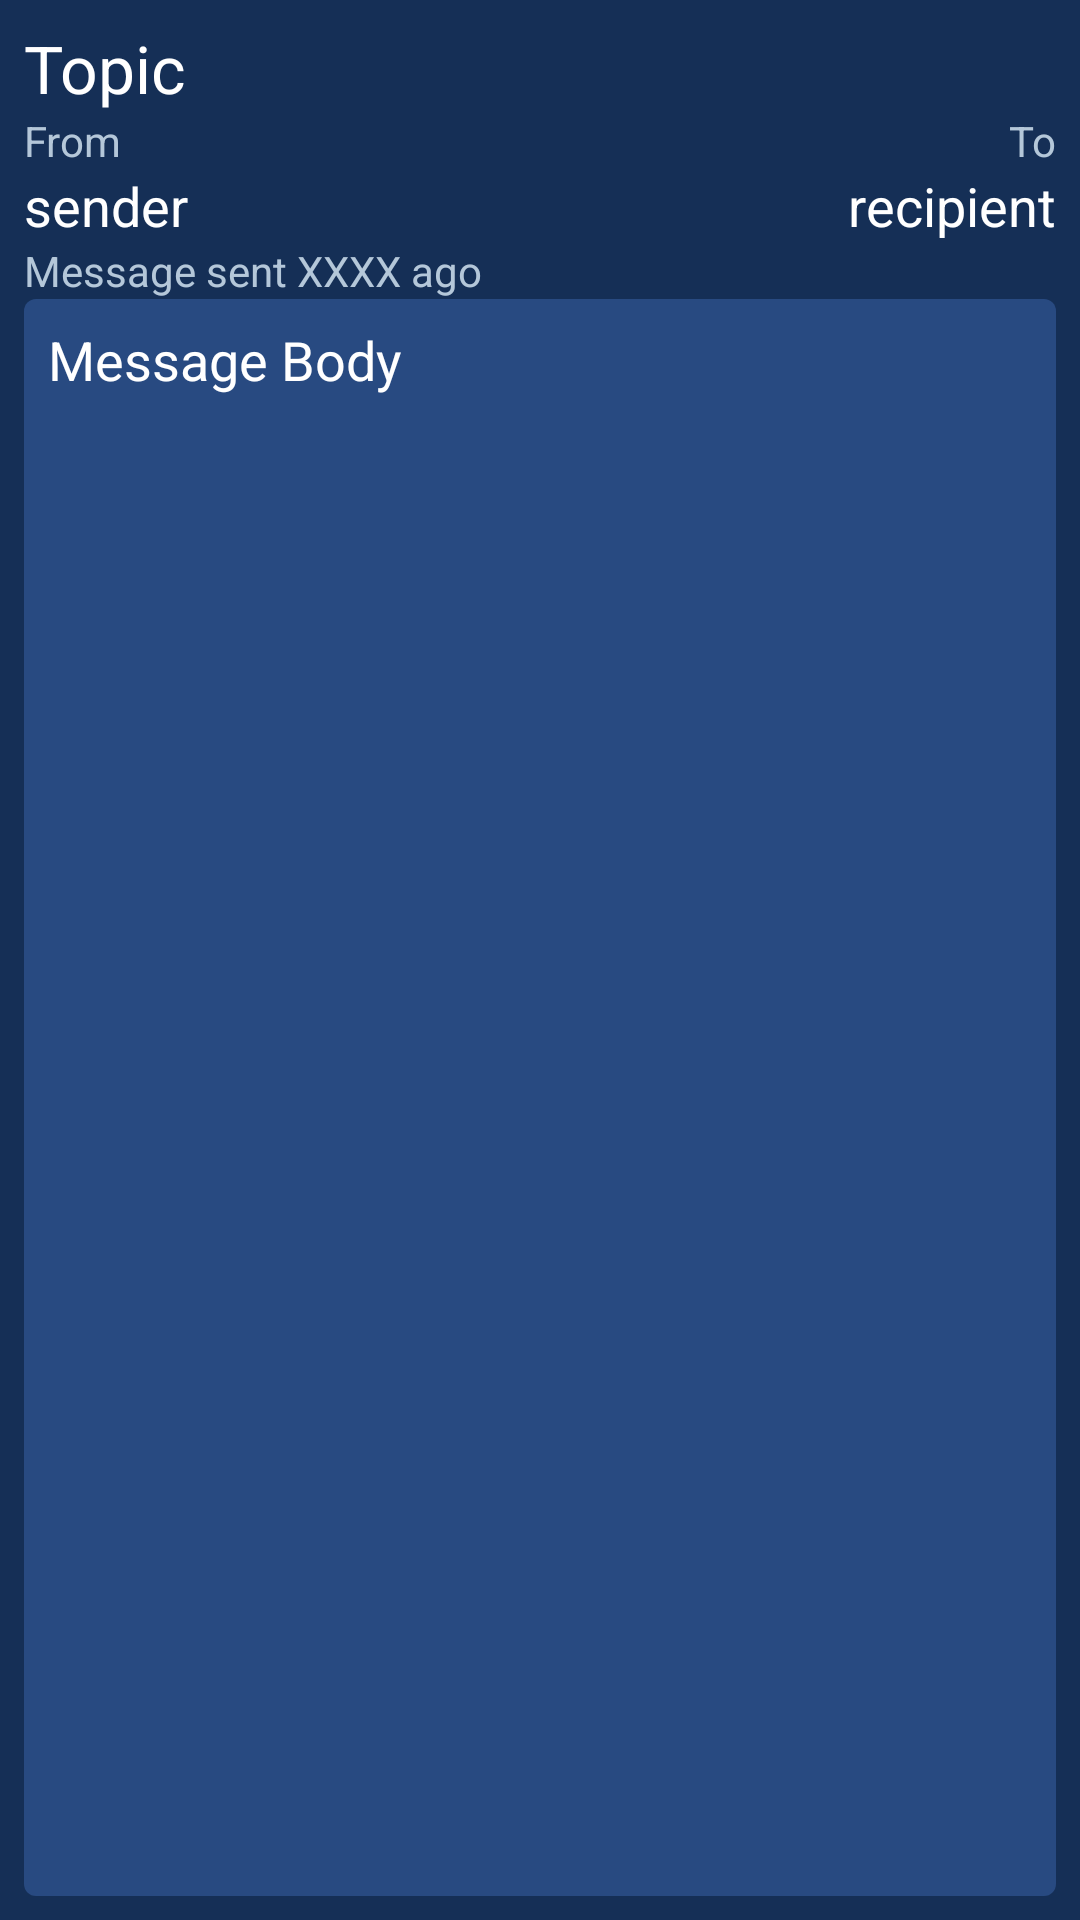

Here is an Android app screen rendered from its layout file. Give the layout XML and the strings, colors and styles it references.
<!-- AndroidManifest.xml: application theme AppTheme -->
<!-- res/layout/content_dmailshow.xml -->
<LinearLayout xmlns:android="http://schemas.android.com/apk/res/android"
              xmlns:tools="http://schemas.android.com/tools"
              xmlns:app="http://schemas.android.com/apk/res-auto"
              android:layout_width="match_parent"
              android:layout_height="match_parent"
              android:orientation="vertical"
              android:paddingBottom="@dimen/activity_vertical_margin"
              android:paddingLeft="@dimen/activity_horizontal_margin"
              android:paddingRight="@dimen/activity_horizontal_margin"
              android:paddingTop="@dimen/activity_vertical_margin"
              tools:context="de.e621.rebane.activities.LoginActivity"
              app:layout_behavior="@string/appbar_scrolling_view_behavior"
              android:background="@color/colorPrimaryDark"
              android:clickable="true">

    

    <TextView
        android:layout_width="wrap_content"
        android:layout_height="wrap_content"
        android:textAppearance="?android:attr/textAppearanceLarge"
        android:text="Topic"
        android:id="@+id/lblTopic"
        android:textColor="@android:color/white"/>

    <GridLayout
        android:layout_width="match_parent"
        android:layout_height="wrap_content"
        android:columnCount="2"
        android:rowCount="2">

        <TextView
            android:layout_width="wrap_content"
            android:layout_height="wrap_content"
            android:text="From"
            android:textColor="@color/text_neutral"
            android:layout_row="0"
            android:layout_column="0"
            />

        <TextView
            android:layout_width="wrap_content"
            android:layout_height="wrap_content"
            android:textAppearance="?android:attr/textAppearanceMedium"
            android:text="sender"
            android:id="@+id/lblFrom"
            android:textColor="#fff"
            android:layout_row="1"
            android:layout_column="0"/>

        <TextView
            android:layout_width="wrap_content"
            android:layout_height="wrap_content"
            android:text="To"
            android:textColor="@color/text_neutral"
            android:layout_row="0"
            android:layout_column="1"
            android:layout_gravity="right"/>

        <TextView
            android:layout_width="wrap_content"
            android:layout_height="wrap_content"
            android:textAppearance="?android:attr/textAppearanceMedium"
            android:text="recipient"
            android:id="@+id/lblRcpt"
            android:textColor="#fff"
            android:layout_row="1"
            android:layout_column="1"
            android:layout_gravity="right"/>
    </GridLayout>

    <TextView
        android:layout_width="wrap_content"
        android:layout_height="wrap_content"
        android:text="Message sent XXXX ago"
        android:textColor="@color/text_neutral"
        android:layout_row="0"
        android:layout_column="0"
        android:id="@+id/lblAge"/>

    <ScrollView
        android:layout_width="match_parent"
        android:layout_height="match_parent"
        android:background="@drawable/thumb_bnormal"
        android:paddingLeft="@dimen/activity_horizontal_margin"
        android:paddingRight="@dimen/activity_horizontal_margin"
        android:paddingTop="@dimen/activity_vertical_margin"
        android:paddingBottom="@dimen/activity_vertical_margin">

        <TextView
            android:layout_width="wrap_content"
            android:layout_height="wrap_content"
            android:textAppearance="?android:attr/textAppearanceMedium"
            android:id="@+id/lblMessage"
            android:textColor="#fff"
            android:text="Message Body"/>
    </ScrollView>

    <LinearLayout
        android:orientation="horizontal"
        android:layout_width="match_parent"
        android:layout_height="wrap_content"
        android:gravity="center_horizontal">

        <ImageView
            android:layout_width="wrap_content"
            android:layout_height="wrap_content"
            android:id="@+id/bnHide"
            android:src="@drawable/ic_hide"/>

        <ImageView
            android:layout_width="wrap_content"
            android:layout_height="wrap_content"
            android:id="@+id/bnReply"
            android:src="@drawable/ic_reply"
            />
    </LinearLayout>

</LinearLayout>
<!-- resources referenced by this layout -->
<resources>
  <color name="colorPrimaryDark">#152f56</color>
  <color name="text_neutral">#b4c7d9</color>
  <dimen name="activity_horizontal_margin">8dp</dimen>
  <dimen name="activity_vertical_margin">8dp</dimen>
  <!-- drawable thumb_bnormal (drawable) -->
  <?xml version="1.0" encoding="utf-8"?>
  <shape xmlns:android="http://schemas.android.com/apk/res/android" android:shape="rectangle" >
      <solid android:color="@color/colorPrimary" />
      <corners android:radius="4dip" />
  </shape>
  <style name="AppTheme" parent="Theme.AppCompat.Light.DarkActionBar">
          
  
          <item name="colorPrimary">@color/colorPrimary</item>
          <item name="colorPrimaryDark">@color/colorPrimaryDark</item>
          <item name="colorAccent">@color/colorAccent</item>
      </style>
  <color name="colorPrimary">#284a81</color>
  <color name="colorAccent">#ffc800</color>
</resources>
